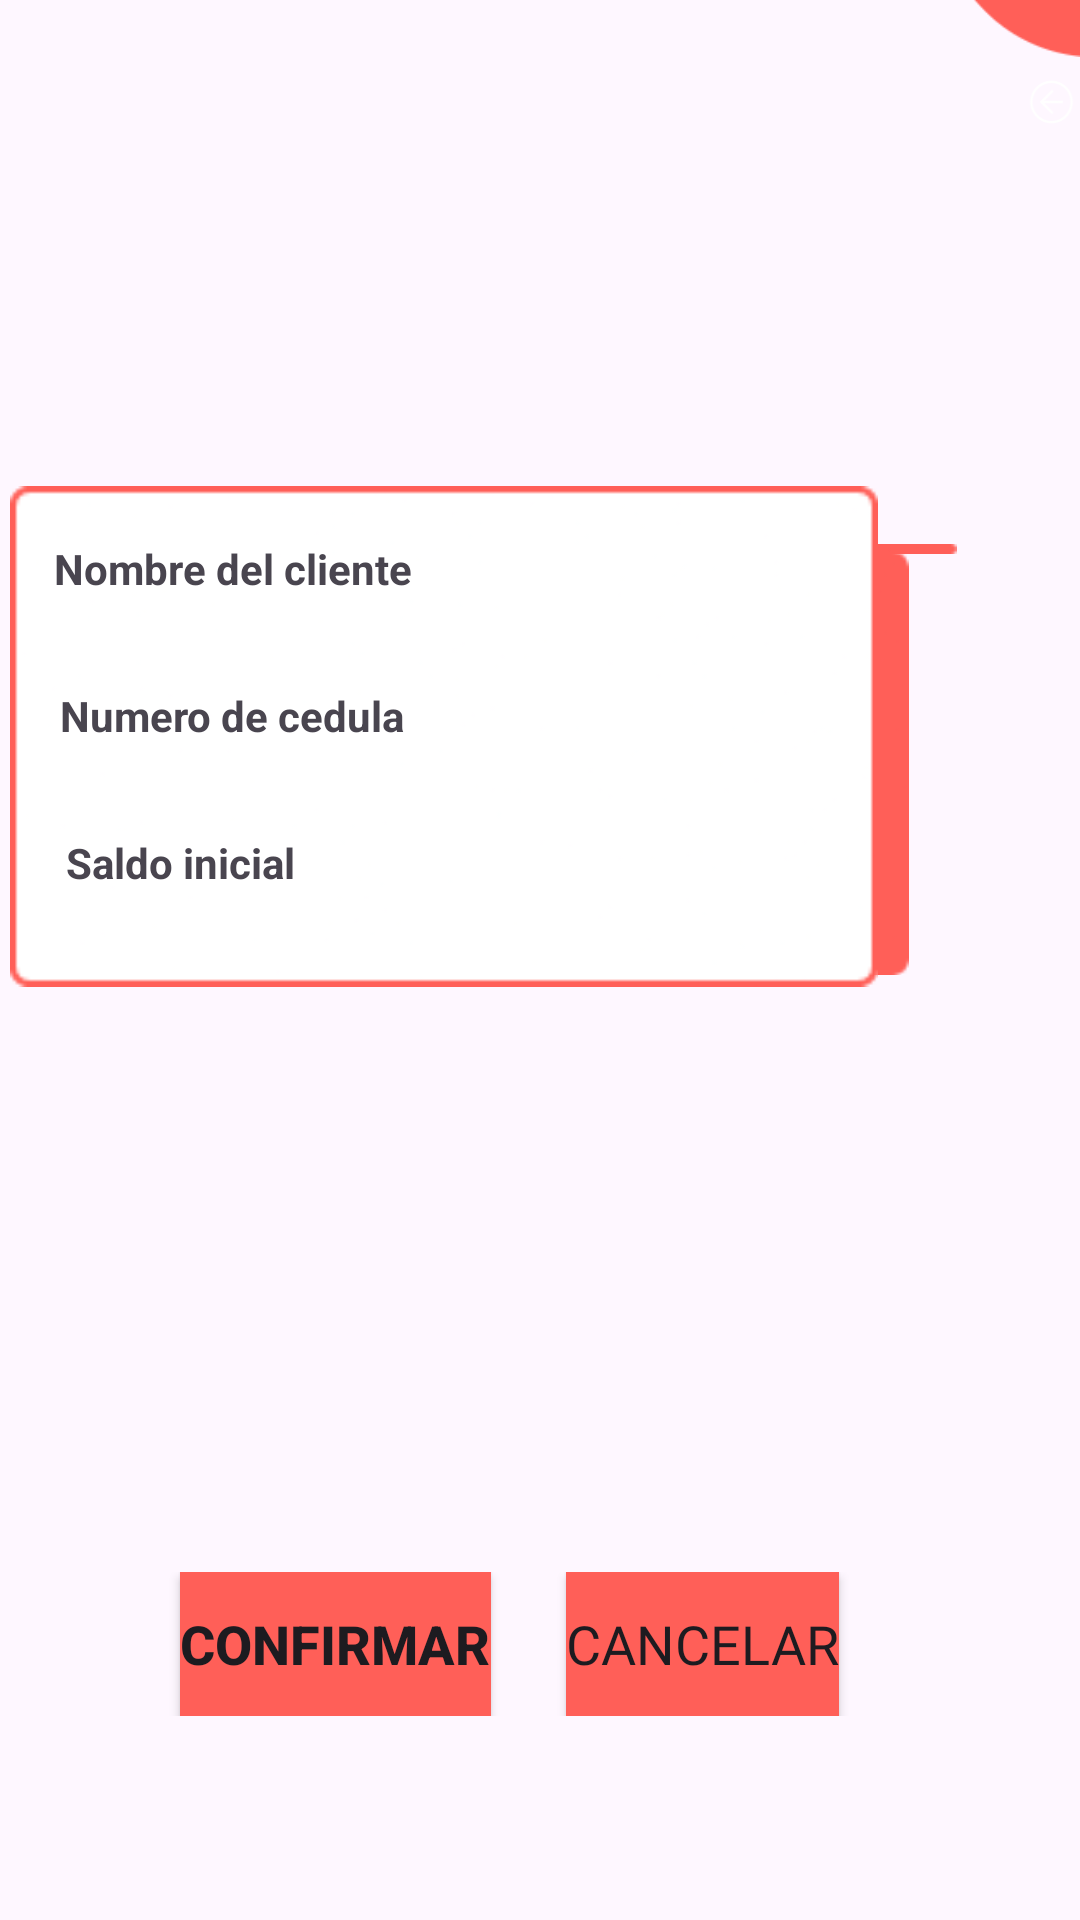

Reconstruct the res/layout file that produces this screen, plus the resources it refers to.
<!-- AndroidManifest.xml: application theme Theme.CorresponsalApp -->
<!-- res/layout/confirmar_datos_cliente.xml -->
<?xml version="1.0" encoding="utf-8"?>
<RelativeLayout xmlns:android="http://schemas.android.com/apk/res/android"
    xmlns:app="http://schemas.android.com/apk/res-auto"
    xmlns:tools="http://schemas.android.com/tools"
    android:layout_width="match_parent"
    android:layout_height="match_parent"
    tools:context=".Views.ConsultarClienteAdmin">


    <include
        layout="@layout/vista_reutilizar"
        android:layout_width="wrap_content"
        android:layout_height="match_parent" />

    <ImageView
        android:id="@+id/imageView4"
        android:layout_width="330dp"
        android:layout_height="10dp"
        android:layout_alignParentStart="true"
        android:layout_alignParentTop="true"
        android:layout_alignParentEnd="true"
        android:layout_marginStart="39dp"
        android:layout_marginTop="178dp"
        android:layout_marginEnd="41dp"
        app:srcCompat="@drawable/vectangle" />


    <TextView
        android:id="@+id/tvIngresarPin"
        android:layout_width="309dp"
        android:layout_height="wrap_content"
        android:layout_alignParentStart="true"
        android:layout_alignParentTop="true"
        android:layout_alignParentEnd="true"
        android:layout_alignParentBottom="true"
        android:layout_marginStart="42dp"
        android:layout_marginTop="138dp"
        android:layout_marginEnd="60dp"
        android:layout_marginBottom="561dp"
        android:fontFamily="@font/ubuntumedium"
        android:text="@string/ConfirmarDatosCliente"
        android:textAlignment="center"
        android:textColorHint="@color/black"
        android:textSize="24sp" />

    <LinearLayout
        android:layout_width="400dp"
        android:layout_height="wrap_content"
        android:layout_alignParentTop="true"
        android:layout_marginTop="524dp"
        android:orientation="horizontal">


        <Button
            android:id="@+id/btnConfirmaDatosCliente"
            android:layout_width="wrap_content"
            android:layout_height="wrap_content"
            android:layout_marginLeft="60dp"
            android:layout_marginRight="25dp"
            android:background="@color/colorlayoutinputs"
            android:text="Confirmar"
            android:textSize="18dp"
            android:textStyle="bold" />

        <Button
            android:id="@+id/btnCancelarDatosCliente"
            android:layout_width="wrap_content"
            android:layout_height="wrap_content"
            android:layout_marginRight="20dp"
            android:background="@color/colorlayoutinputs"
            android:text="Cancelar"
            android:textSize="18dp"
            android:fontFamily="@font/ubuntumedium"/>

    </LinearLayout>

    <ImageView
        android:id="@+id/imageView8"
        android:layout_width="wrap_content"
        android:layout_height="211dp"
        android:layout_alignParentStart="true"
        android:layout_alignParentEnd="true"
        android:layout_alignParentBottom="true"
        android:layout_marginStart="58dp"
        android:layout_marginEnd="57dp"
        android:layout_marginBottom="280dp"
        app:srcCompat="@drawable/fondoconfirmar" />

    <ImageView
        android:id="@+id/imageView9"
        android:layout_width="292dp"
        android:layout_height="167dp"
        android:layout_alignParentEnd="true"
        android:layout_alignParentBottom="true"
        android:layout_marginEnd="66dp"
        android:layout_marginBottom="311dp"
        app:srcCompat="@drawable/fondoconfirmardos" />

    <TextView
        android:id="@+id/nombreclienteconfirmar"
        android:layout_width="251dp"
        android:layout_height="33dp"
        android:layout_alignParentEnd="true"
        android:layout_alignParentBottom="true"
        android:layout_marginEnd="91dp"
        android:layout_marginBottom="427dp"
        android:text="@string/nombredelcliente"
        android:textStyle="bold" />

    <TextView
        android:id="@+id/numeroCedulaconfirmar"
        android:layout_width="251dp"
        android:layout_height="33dp"
        android:layout_alignParentEnd="true"
        android:layout_alignParentBottom="true"
        android:layout_marginEnd="89dp"
        android:layout_marginBottom="378dp"
        android:text="@string/numerodeCedula"
        android:textStyle="bold" />

    <TextView
        android:id="@+id/saldoConfirmarClilente"
        android:layout_width="251dp"
        android:layout_height="33dp"
        android:layout_alignParentEnd="true"
        android:layout_alignParentBottom="true"
        android:layout_marginEnd="87dp"
        android:layout_marginBottom="329dp"
        android:text="@string/saldoInicial"
        android:textStyle="bold" />

</RelativeLayout>
<!-- res/layout/vista_reutilizar.xml (included above) -->
<?xml version="1.0" encoding="utf-8"?>
<RelativeLayout
    xmlns:android="http://schemas.android.com/apk/res/android"
    xmlns:app="http://schemas.android.com/apk/res-auto"
    xmlns:tools="http://schemas.android.com/tools"
    android:layout_width="match_parent"
    android:layout_height="match_parent">

    <ImageView
        android:id="@+id/imageView"
        android:layout_width="181dp"
        android:layout_height="wrap_content"
        android:layout_alignParentStart="true"
        android:layout_alignParentTop="true"
        android:layout_alignParentEnd="true"
        android:layout_alignParentBottom="true"
        android:layout_marginStart="300dp"
        android:layout_marginTop="-91dp"
        android:layout_marginEnd="-70dp"
        android:layout_marginBottom="621dp"
        app:srcCompat="@drawable/type" />

    <ImageView
        android:id="@+id/imageView2"
        android:layout_width="129dp"
        android:layout_height="128dp"
        android:layout_alignParentStart="true"
        android:layout_alignParentTop="true"
        android:layout_alignParentEnd="true"
        android:layout_alignParentBottom="true"
        android:layout_marginStart="-63dp"
        android:layout_marginTop="672dp"
        android:layout_marginEnd="344dp"
        android:layout_marginBottom="-69dp"
        app:srcCompat="@drawable/bttonrectangle" />


    <ImageView
        android:id="@+id/volveritem"
        android:layout_width="50dp"
        android:layout_height="wrap_content"
        android:layout_alignParentStart="true"
        android:layout_alignParentTop="true"
        android:layout_marginStart="341dp"
        android:layout_marginTop="4dp"
        app:srcCompat="@drawable/back" />

</RelativeLayout>
<!-- resources referenced by this layout -->
<resources>
  <color name="black">#FF000000</color>
  <color name="colorlayoutinputs">#FF5F58</color>
  <!-- drawable back: png bitmap (drawable-v24, 1670 bytes) -->
  <!-- drawable bttonrectangle: png bitmap (drawable-v24, 4358 bytes) -->
  <!-- drawable fondoconfirmar: png bitmap (drawable-v24, 2507 bytes) -->
  <!-- drawable fondoconfirmardos: png bitmap (drawable-v24, 2773 bytes) -->
  <!-- drawable type: png bitmap (drawable-v24, 5830 bytes) -->
  <!-- drawable vectangle: png bitmap (drawable-v24, 601 bytes) -->
  <string name="ConfirmarDatosCliente">Confirmar datos cliente</string>
  <string name="nombredelcliente">Nombre del cliente</string>
  <string name="numerodeCedula">Numero de cedula</string>
  <string name="saldoInicial">Saldo inicial</string>
  <style name="Theme.CorresponsalApp" parent="Theme.Material3.Light.NoActionBar">
          
          <item name="colorPrimary">@color/colorlayoutinputs</item>
          <item name="colorPrimaryVariant">@color/purple_700</item>
          <item name="colorOnPrimary">@color/white</item>
          
          <item name="colorSecondary">@color/teal_200</item>
          <item name="colorSecondaryVariant">@color/teal_700</item>
          <item name="colorOnSecondary">@color/black</item>
          
          <item name="android:statusBarColor" tools:targetApi="l">?attr/colorPrimaryVariant</item>
          
      </style>
  <color name="purple_700">#FF3700B3</color>
  <color name="white">#FFFFFFFF</color>
  <color name="teal_200">#FF03DAC5</color>
  <color name="teal_700">#FF018786</color>
</resources>
